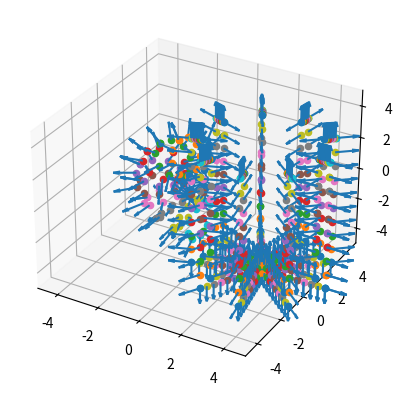

Write Python code to recreate this figure.
#!/usr/bin/env python3
from mpl_toolkits.mplot3d import Axes3D
import numpy as np
import matplotlib.pyplot as plt
import json

points = []
normals = []

# handle
for u in np.linspace(0,2*np.pi,10):
  for v in np.linspace(np.pi/2, 3*np.pi/2, 10):
    points.append([(2+np.cos(u))*np.cos(v),
                   np.sin(u),
                   (2+np.cos(u))*np.sin(v)])
    drdu = [-np.sin(u)*np.cos(v), np.cos(u), -np.sin(u)*np.sin(v)]
    drdv = [-np.sin(v)*(2.0+np.cos(u)), 0.0, np.cos(v)*(2.0+np.cos(u))]
    perp = [ (-1)*(drdu[1]*drdv[2]-drdu[2]*drdv[1]),
             drdu[0]*drdv[2]-drdu[2]*drdv[0],
             (-1)*(drdu[0]*drdv[1]-drdu[1]*drdv[0]) ]
    norm = np.sqrt( perp[0]**2 + perp[1]**2 + perp[2]**2 )
    normals.append( [-perp[0]/norm, -perp[1]/norm, -perp[2]/norm] )


# lower base
for u in np.linspace(0,2*np.pi,10):
  for v in np.linspace(0,3,10):
    points.append( [3.0+v*np.cos(u), v*np.sin(u), -4.0] )
    normals.append( [0.0, 0.0, -1.0] )

# upper base
for u in np.linspace(0,2*np.pi,10):
  for v in np.linspace(0,2.5,10):
    points.append( [3.0+v*np.cos(u), v*np.sin(u), -3.5] )
    normals.append( [0.0, 0.0, 1.0] )


# outer side
for u in np.linspace(0,2*np.pi,10):
  for v in np.linspace(-4,4,10):
    points.append( [3.0+3.0*np.cos(u), 3.0*np.sin(u), v] )
    normals.append( [np.cos(u), np.sin(u), 0.0] )


# inner side
for u in np.linspace(0,2*np.pi,10):
  for v in np.linspace(-3.5,4,10):
    points.append( [3+2.5*np.cos(u), 2.5*np.sin(u), v] )
    normals.append( [-np.cos(u), -np.sin(u), 0.0] )

# top
for u in np.linspace(0,2*np.pi,10):
  for v in np.linspace(2.5,3,10):
    points.append( [3+v*np.cos(u), v*np.sin(u), 4] )
    normals.append( [0.0, 0.0, 1.0] )



# smoothing
#new_points = []
#new_normals = []

#for pt in points:
#  newpt = [0.0,0.0,0.0]
#  newnormal = [0.0,0.0,0.0]
#  total_weight = 0.0
#  for i in range(0,len(points)):
#    pt1 = points[i]
#    dist = np.sqrt( (pt1[0]-pt[0])**2 + (pt1[1]-pt[1])**2 + (pt1[2]-pt[2])**2 )
#    weight = np.exp((-1)*(dist/0.5)**2)
#    total_weight += weight
#    newpt[0] += weight * pt1[0]
#    newpt[1] += weight * pt1[1]
#    newpt[2] += weight * pt1[2]
#    newnormal[0] += weight * normals[i][0]
#    newnormal[1] += weight * normals[i][1]
#    newnormal[2] += weight * normals[i][2]
#  newpt[0] /= total_weight
#  newpt[1] /= total_weight
#  newpt[2] /= total_weight
#  newnormal[0] /= total_weight
#  newnormal[1] /= total_weight
#  newnormal[2] /= total_weight
#  absval = np.sqrt( newnormal[0]**2 + newnormal[1]**2 + newnormal[2]**2)
#  new_points.append(newpt)
#  new_normals.append( [newnormal[0]/absval, newnormal[1]/absval, newnormal[2]/absval] )
#points = new_points
#normals = new_normals



# plot point cloud and normals
fig = plt.figure()
ax = fig.add_subplot(111, projection='3d')

for pt in points:
  ax.scatter(pt[0],pt[1],pt[2])

for i in range(0,len(normals)):
  ax.quiver([points[i][0]],[points[i][1]], [points[i][2]],
      [normals[i][0]], [normals[i][1]], [normals[i][2]])

ax.set_xlim3d(-5,5)
ax.set_ylim3d(-5,5)
ax.set_zlim3d(-5,5)

plt.show()


# save (json)
with open('points.json','w') as f:
  json.dump(points,f)

with open('normals.json','w') as f:
  json.dump(normals,f)
